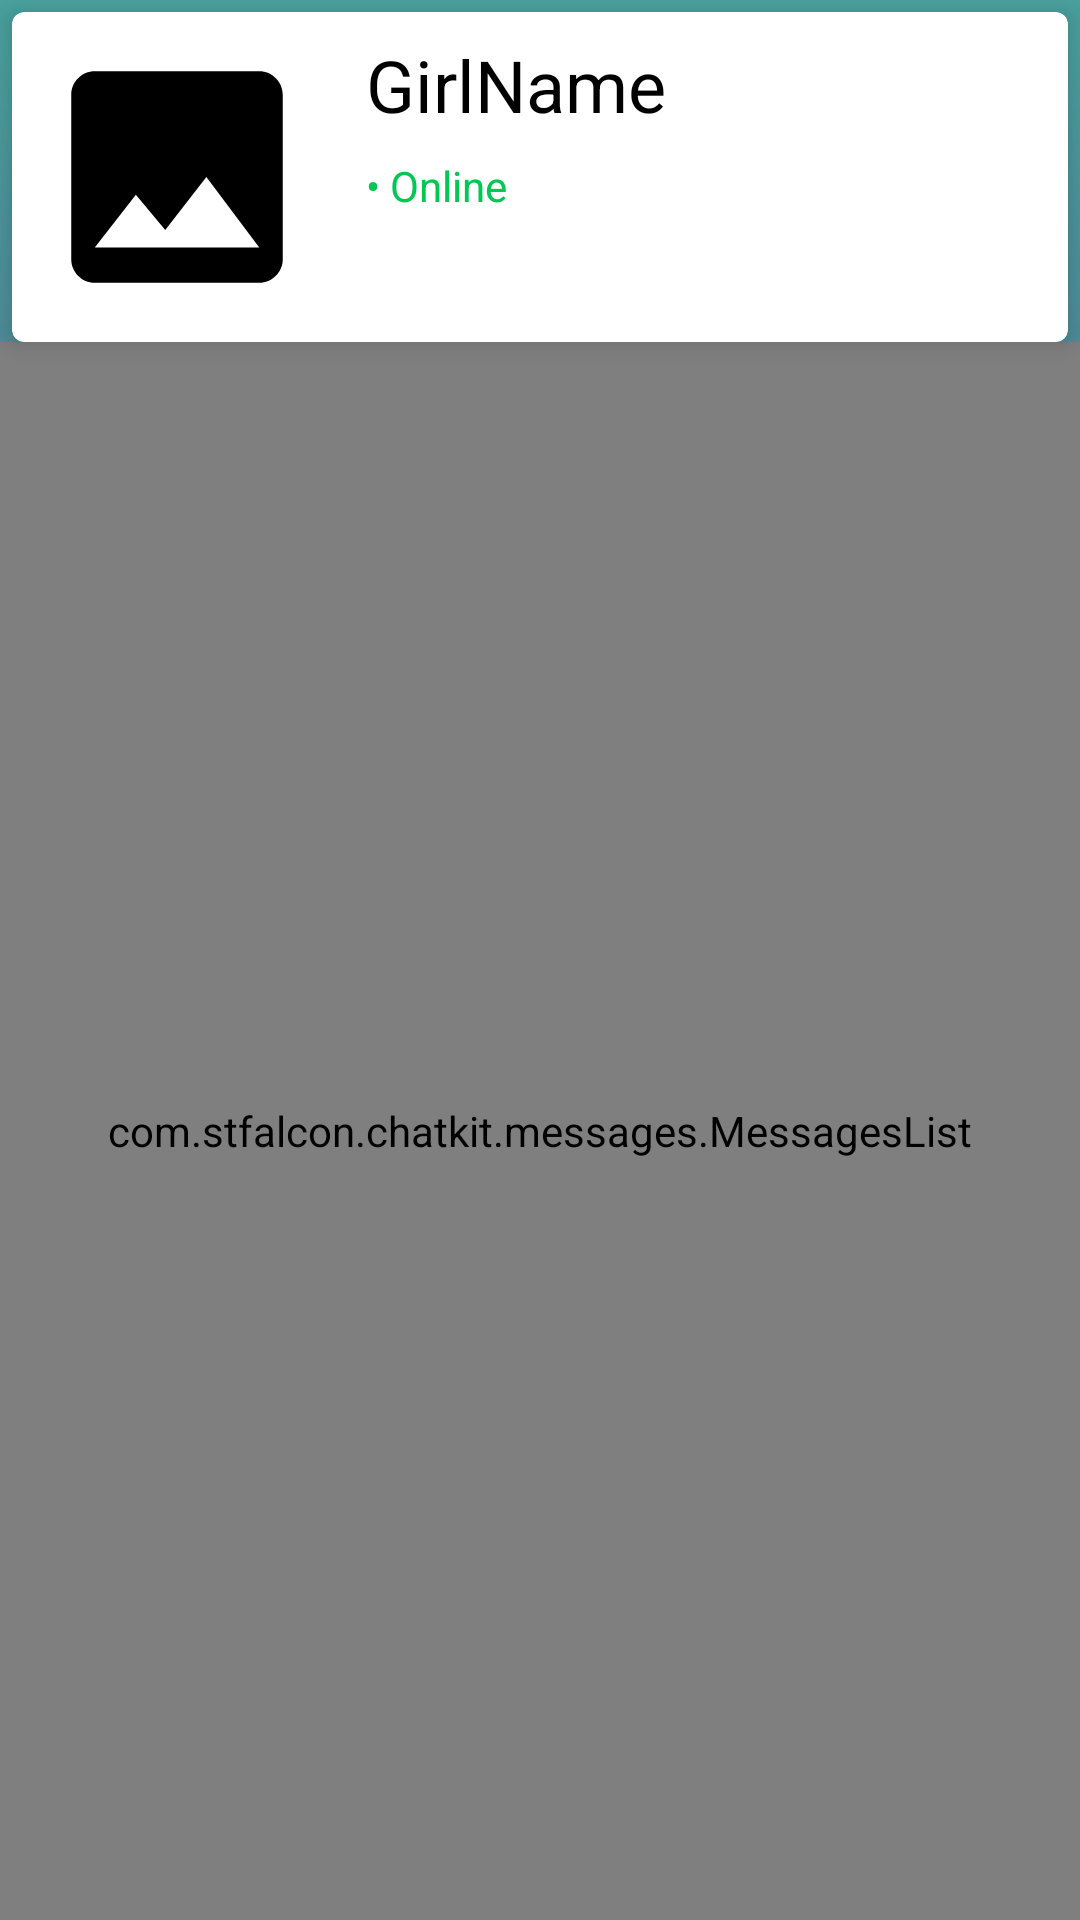

Android layout source for this screen:
<!-- AndroidManifest.xml: application theme AppTheme -->
<!-- res/layout/activity_chat.xml -->
<?xml version="1.0" encoding="utf-8"?>
<androidx.constraintlayout.widget.ConstraintLayout xmlns:android="http://schemas.android.com/apk/res/android"
    xmlns:app="http://schemas.android.com/apk/res-auto"
    xmlns:tools="http://schemas.android.com/tools"
    android:layout_width="match_parent"
    android:layout_height="match_parent"
    android:background="@drawable/bg_gradient"
    tools:context=".ChatActivity">

    <androidx.cardview.widget.CardView
        android:id="@+id/cardView"
        android:layout_width="0dp"
        android:layout_height="wrap_content"
        android:layout_marginStart="4dp"
        android:layout_marginTop="4dp"
        android:layout_marginEnd="4dp"
        app:cardCornerRadius="4dp"
        app:cardElevation="4dp"
        app:layout_constraintEnd_toEndOf="parent"
        app:layout_constraintStart_toStartOf="parent"
        app:layout_constraintTop_toTopOf="parent">

        <androidx.constraintlayout.widget.ConstraintLayout
            android:layout_width="match_parent"
            android:layout_height="110dp">

            <ImageView
                android:id="@+id/imageButton"
                android:layout_width="0dp"
                android:layout_height="0dp"
                android:layout_marginStart="8dp"
                android:layout_marginTop="8dp"
                android:layout_marginBottom="8dp"
                android:scaleType="centerCrop"
                app:layout_constraintBottom_toBottomOf="parent"
                app:layout_constraintDimensionRatio="h,1:1"
                app:layout_constraintStart_toStartOf="parent"
                app:layout_constraintTop_toTopOf="parent"
                app:srcCompat="@drawable/ic_icon_black" />

            <TextView
                android:id="@+id/textView2"
                style="@style/textViewStyle.Black"
                android:layout_width="wrap_content"
                android:layout_height="wrap_content"
                android:layout_marginStart="16dp"
                android:text="GirlName"
                app:layout_constraintStart_toEndOf="@+id/imageButton"
                app:layout_constraintTop_toTopOf="@+id/imageButton" />

            <TextView
                android:id="@+id/textView4"
                style="@style/textViewStyle.Black"
                android:layout_width="wrap_content"
                android:layout_height="wrap_content"
                android:layout_marginStart="16dp"
                android:layout_marginTop="8dp"
                android:text="• Online"
                android:textColor="#00C853"
                android:textSize="14sp"
                app:layout_constraintStart_toEndOf="@+id/imageButton"
                app:layout_constraintTop_toBottomOf="@+id/textView2" />
        </androidx.constraintlayout.widget.ConstraintLayout>
    </androidx.cardview.widget.CardView>

    <com.stfalcon.chatkit.messages.MessagesList
        android:id="@+id/messagesList"
        android:layout_width="0dp"
        android:layout_height="0dp"
        app:layout_constraintBottom_toBottomOf="parent"
        app:layout_constraintEnd_toEndOf="parent"
        app:layout_constraintStart_toStartOf="parent"
        app:layout_constraintTop_toBottomOf="@+id/cardView" />

</androidx.constraintlayout.widget.ConstraintLayout>
<!-- resources referenced by this layout -->
<resources>
  <!-- drawable bg_gradient (drawable) -->
  <?xml version="1.0" encoding="utf-8"?>
  <shape xmlns:android="http://schemas.android.com/apk/res/android"
      android:shape="rectangle">
      <gradient
          android:angle="270"
          android:endColor="#5f2c82"
          android:startColor="#49a09d" />
  </shape>
  <!-- drawable ic_icon_black (drawable-v24) -->
  <vector android:height="24dp" android:tint="#000000"
      android:viewportHeight="24" android:viewportWidth="24"
      android:width="24dp" xmlns:android="http://schemas.android.com/apk/res/android">
      <path android:fillColor="@android:color/primary_text_light_nodisable" android:pathData="M21,19V5c0,-1.1 -0.9,-2 -2,-2H5c-1.1,0 -2,0.9 -2,2v14c0,1.1 0.9,2 2,2h14c1.1,0 2,-0.9 2,-2zM8.5,13.5l2.5,3.01L14.5,12l4.5,6H5l3.5,-4.5z"/>
  </vector>
  <style name="textViewStyle.Black" parent="textViewStyle">
          <item name="android:textColor">@android:color/black</item>
      </style>
  <style name="AppTheme" parent="Theme.AppCompat.Light.NoActionBar">
          
          <item name="colorPrimary">@color/colorPrimary</item>
          <item name="colorPrimaryDark">@color/colorPrimaryDark</item>
          <item name="colorAccent">@color/colorAccent</item>
      </style>
  <style name="textViewStyle">
          <item name="fontFamily">@font/ubuntu_medium</item>
          <item name="android:textSize">24sp</item>
          <item name="android:textColor">@color/colorAccent</item>
      </style>
  <color name="colorPrimary">#000000</color>
  <color name="colorPrimaryDark">#000000</color>
  <color name="colorAccent">#F7F7F7</color>
</resources>
